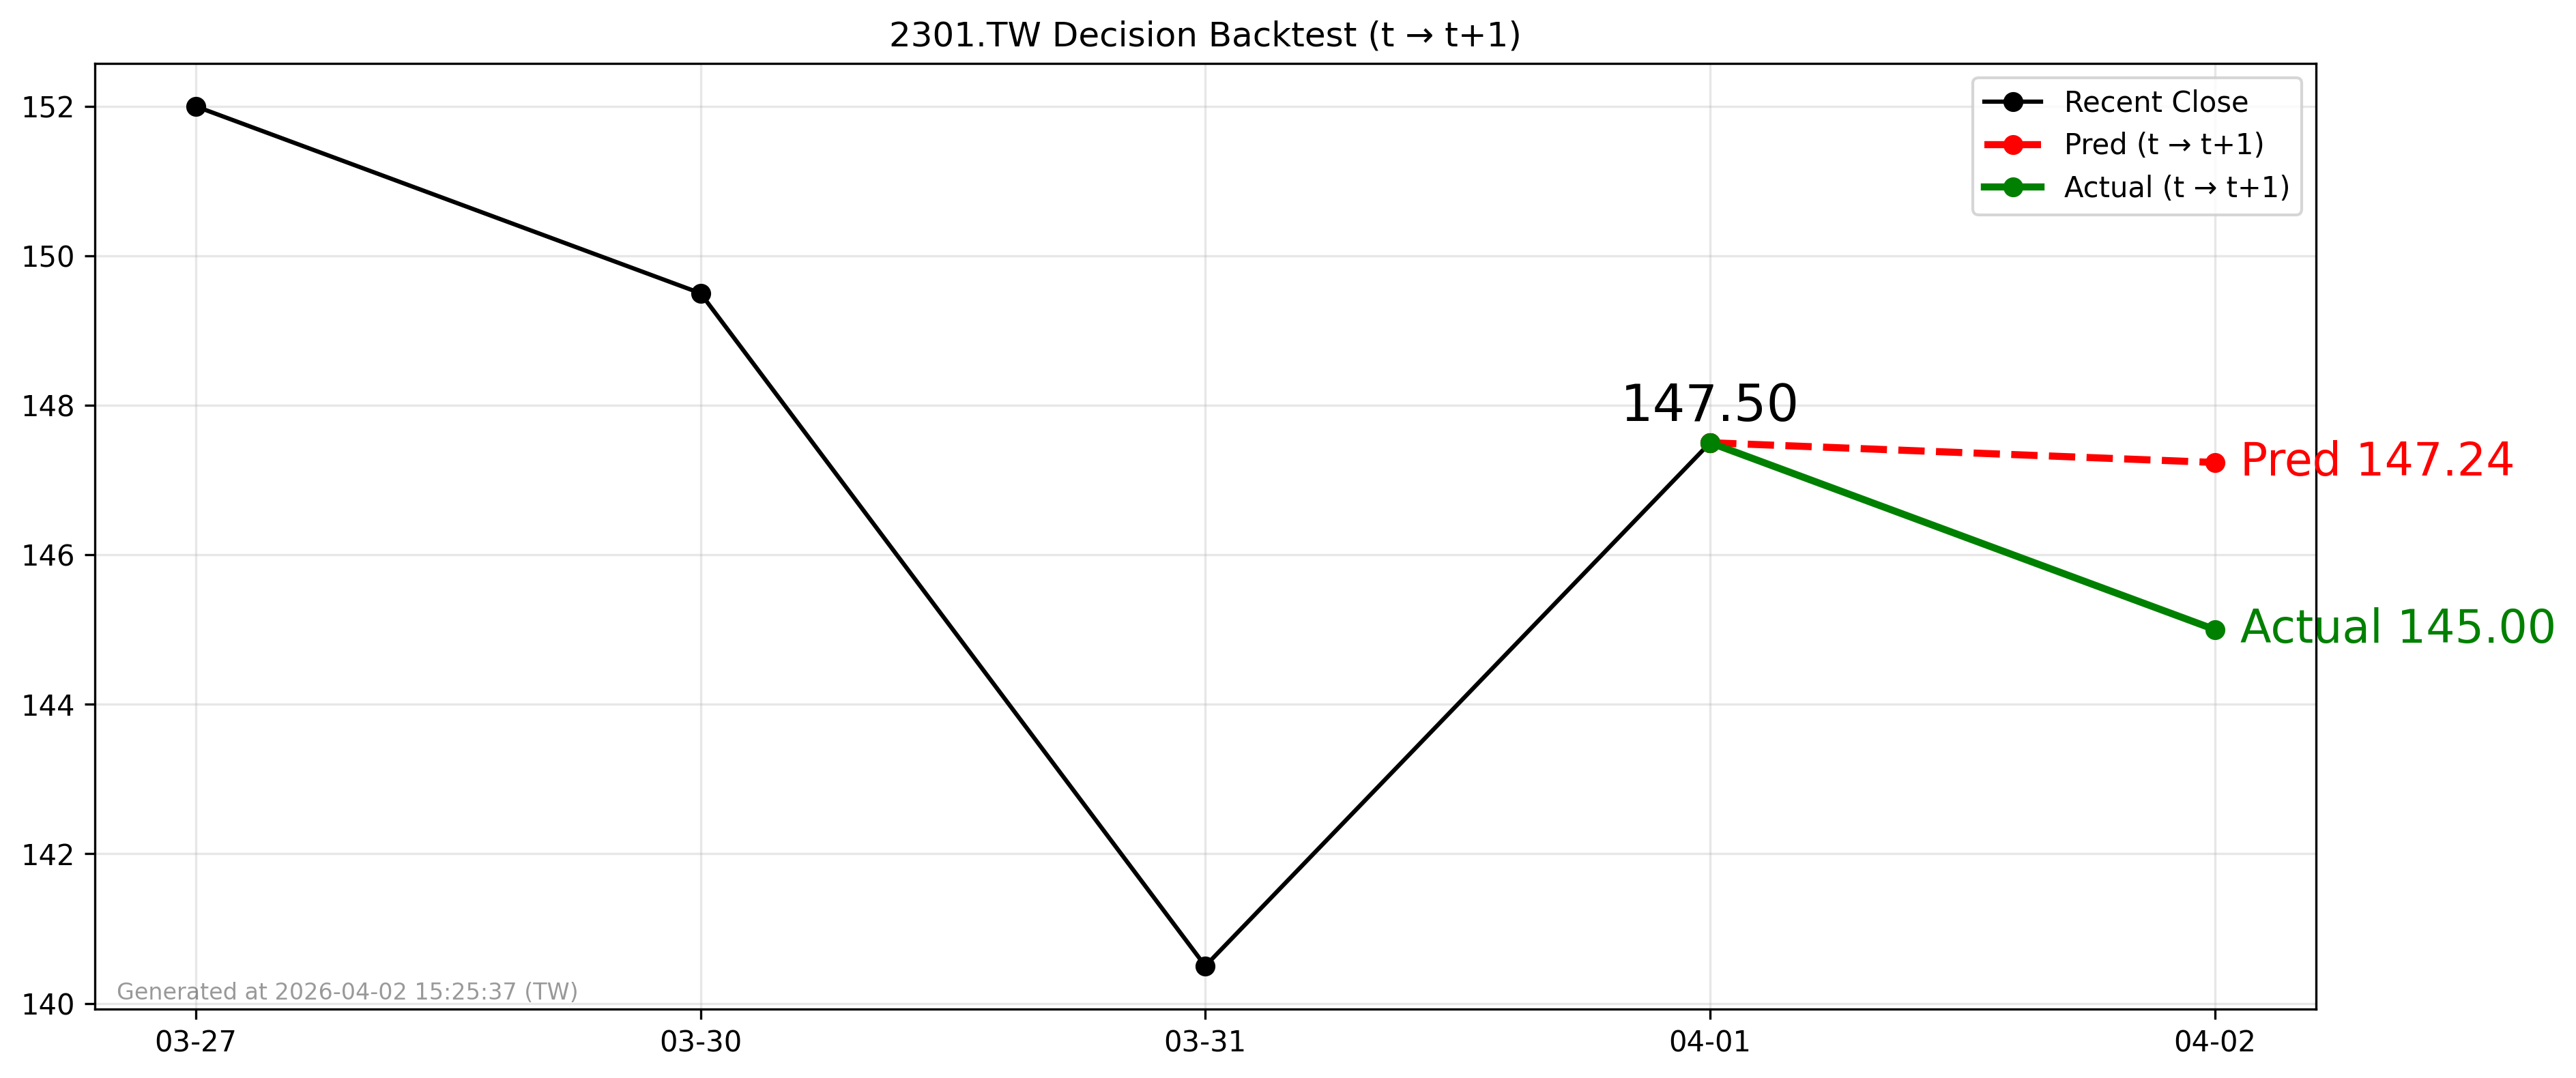

Data behind this chart, as committed beside it:
forecast_date, decision_day, close_t, pred_t1, actual_t1, direction_pred, direction_actual
2026-04-01, 2026-04-01, 147.5, 147.2, 145.0, -1, -1
